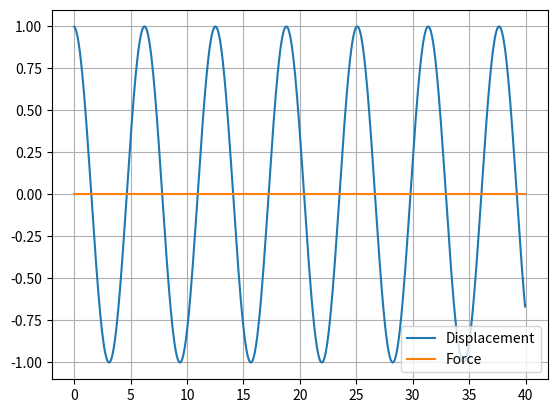

Write the Python code that produced this figure.
# import numpy as np 
# from numpy.linalg import inv
# from matplotlib import pyplot as plt

# # variables
# m = 2.0
# k = 2.0
# c = 1.0  

# F0 = 1.0
# delta_t = 0.001
# omega = 1.0
# time = np.arange(0.0, 40.0, delta_t)

# # initial state
# y = np.array([0,0])   # [velocity, displacement]

# A = np.array([[m,0],[0,1]])
# B = np.array([[c,k],[-1,0]])
# F = np.array([0.0,0.0])

# Y = [] #store the values to the list
# force = []

# # time-stepping solution
# for t in time:
# 	if t <= 15:
# 		F[0] = F0 * np.cos(omega*t)
# 	else:
# 		F[0] = 0.0

# 	y = y + delta_t * inv(A).dot( F - B.dot(y) )
# 	Y.append(y[1])
# 	force.append(F[0])

# 	KineticE = 0.5 * m * y[0]**2
# 	PotnetialE = 0.5 * k * y[1]**2

# 	if t % 1 <= 0.01:
# 		print ('Total Energy:', KineticE+PotnetialE)


# # plot the result
# t = [i for i in time]

# plt.plot(t,Y)
# plt.plot(t,force)
# plt.grid(True)
# plt.legend(['Displacement', 'Force'], loc='lower right')

# plt.show()

# print 'Critical Damping:', np.sqrt( (-c**2 + 4*m*k) / (2.0 * m) )
# print 'Natural Frequency:', np.sqrt(k/m)


################################################ Runge-Kutta  #####################################################

import numpy as np 
from numpy.linalg import inv
from matplotlib import pyplot as plt

def F(t):
	F = np.array([0.0,0.0])
	if t <= 15:
		F[0] = F0 * np.cos(omega*t)
	else:
		F[0] = 0.0
	return F

def G(y,t): return A_inv.dot( F(t) - B.dot(y) )

def RK4_step(y, t, dt):
	k1 = G(y,t)
	k2 = G(y+0.5*k1*dt, t+0.5*dt)
	k3 = G(y+0.5*k2*dt, t+0.5*dt)
	k4 = G(y+k3*dt, t+dt)
	return dt * (k1 + 2*k2 + 2*k3 + k4) /6

m = 2.0
k = 2.0
c = 0.0 

F0 = 0.0
delta_t = 0.05
omega = 1.0
time = np.arange(0.0, 40.0, delta_t)

# Setting initial state
y = np.array([0,1])   # [velocity, displacement]

A = np.array([[m,0],[0,1]])
B = np.array([[c,k],[-1,0]])
A_inv = inv(A)

Y = []
force = []

# time-stepping solution
for t in time:
	y = y + RK4_step(y, t, delta_t) 

	Y.append(y[1])
	force.append(F(t)[0])

	KineticE = 0.5 * m * y[0]**2
	PotnetialE = 0.5 * k * y[1]**2

	if t % 1 <= 0.01:
		print ('Total Energy:', KineticE+PotnetialE)

# plot the result
plt.plot(time,Y)
plt.plot(time,force)
plt.grid(True)
plt.legend(['Displacement', 'Force'], loc='lower right')
plt.show()




